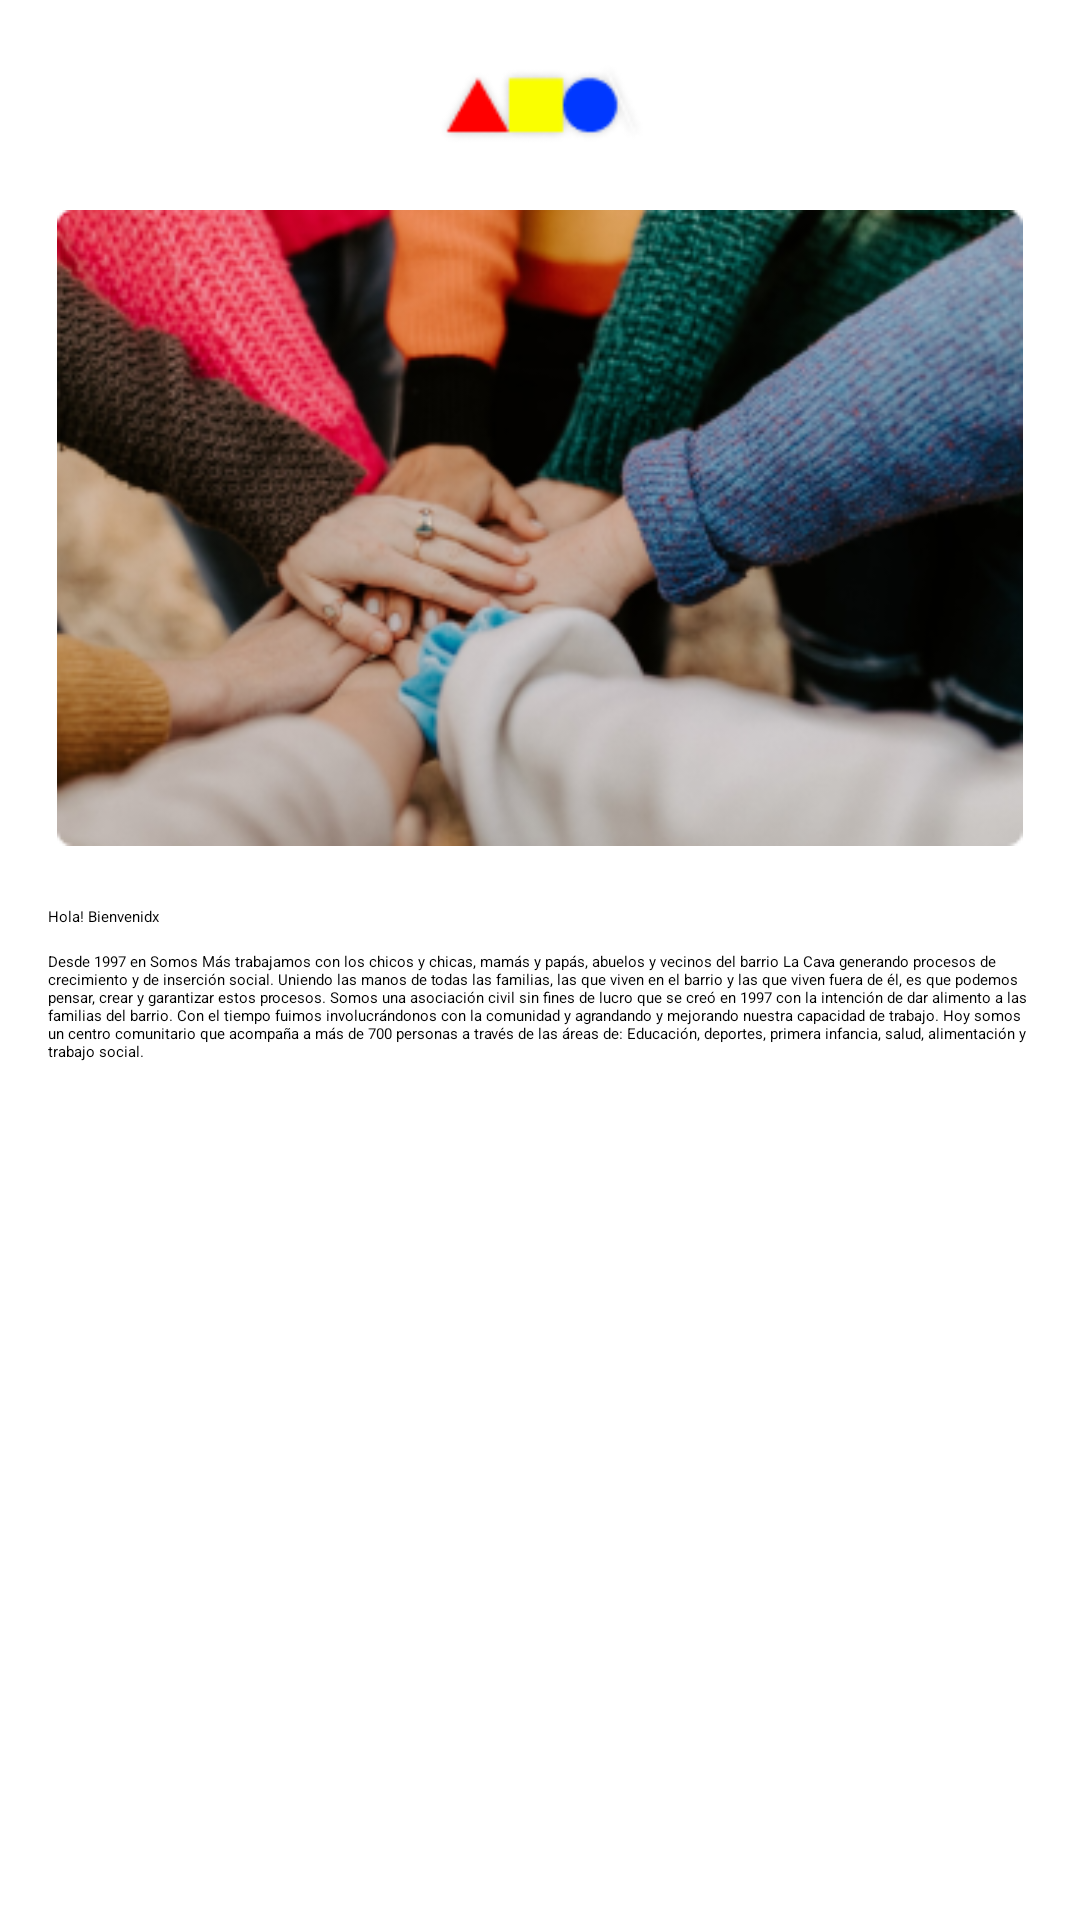

Android layout source for this screen:
<!-- AndroidManifest.xml: application theme Theme.SomosMasApp -->
<!-- res/layout/fragment_home.xml -->
<?xml version="1.0" encoding="utf-8"?>
<androidx.constraintlayout.widget.ConstraintLayout xmlns:android="http://schemas.android.com/apk/res/android"
    xmlns:app="http://schemas.android.com/apk/res-auto"
    xmlns:tools="http://schemas.android.com/tools"
    android:layout_width="match_parent"
    android:layout_height="match_parent"
    tools:context=".views.ui.home.HomeFragment">


    <ImageView
        android:id="@+id/imageView"
        android:layout_width="100dp"
        android:layout_height="30dp"
        android:layout_alignParentStart="true"
        android:layout_alignParentTop="true"
        android:elevation="4dp"
        app:layout_constraintEnd_toEndOf="parent"
        app:layout_constraintStart_toStartOf="parent"
        app:layout_constraintTop_toTopOf="parent"
        android:layout_marginTop="20dp"
        app:srcCompat="@drawable/top_logo_somos_mas"
        android:contentDescription="@string/todo" />

    <ImageView
        android:id="@+id/imagenHome"
        android:layout_width="wrap_content"
        android:layout_height="212dp"
        android:layout_alignParentStart="true"
        android:layout_alignParentTop="true"
        app:layout_constraintEnd_toEndOf="parent"
        app:layout_constraintStart_toStartOf="parent"
        app:layout_constraintTop_toBottomOf="@+id/imageView"
        android:layout_marginTop="20dp"
        app:srcCompat="@drawable/imagen_home"/>

    <TextView
        android:id="@+id/hola_bienve"
        android:layout_width="wrap_content"
        android:layout_height="wrap_content"
        android:layout_alignParentStart="true"
        android:layout_alignParentTop="true"
        android:text="@string/hola_bienve"
        android:textAppearance="@style/hola_bienve"
        app:layout_constraintStart_toStartOf="@id/imagenHome"
        app:layout_constraintTop_toBottomOf="@+id/imagenHome"
        android:layout_marginTop="20dp" />

    <TextView
        android:id="@+id/lorem_ipsum"
        android:layout_width="0dp"
        android:layout_height="wrap_content"
        android:layout_alignParentStart="true"
        android:layout_alignParentTop="true"
        android:gravity="center_vertical"
        android:text="@string/texto_somos_más"
        android:textAppearance="@style/lorem_ipsum"
        app:layout_constraintStart_toStartOf="@id/imagenHome"
        app:layout_constraintTop_toBottomOf="@+id/hola_bienve"
        app:layout_constraintEnd_toEndOf="@id/imagenHome"
        android:layout_marginTop="8dp"/>

</androidx.constraintlayout.widget.ConstraintLayout>
<!-- resources referenced by this layout -->
<resources>
  <!-- drawable imagen_home: png bitmap (drawable-v24, 134119 bytes) -->
  <!-- drawable top_logo_somos_mas: png bitmap (drawable-v24, 2478 bytes) -->
  <string name="hola_bienve">Hola! Bienvenidx</string>
  <string name="todo">TODO</string>
  <style name="Theme.SomosMasApp" parent="Theme.MaterialComponents.DayNight.DarkActionBar">
          
          <item name="colorPrimary">@color/purple_500</item>
          <item name="colorPrimaryVariant">@color/purple_700</item>
          <item name="colorOnPrimary">@color/white</item>
          
          <item name="colorSecondary">@color/teal_200</item>
          <item name="colorSecondaryVariant">@color/teal_700</item>
          <item name="colorOnSecondary">@color/black</item>
          
          <item name="android:statusBarColor" tools:targetApi="l">?attr/colorPrimaryVariant</item>
          
      </style>
  <color name="purple_500">#FF6200EE</color>
  <color name="purple_700">#FF3700B3</color>
  <color name="white">#FFFFFFFF</color>
  <color name="teal_200">#FF03DAC5</color>
  <color name="teal_700">#FF018786</color>
  <color name="black">#FF000000</color>
</resources>
